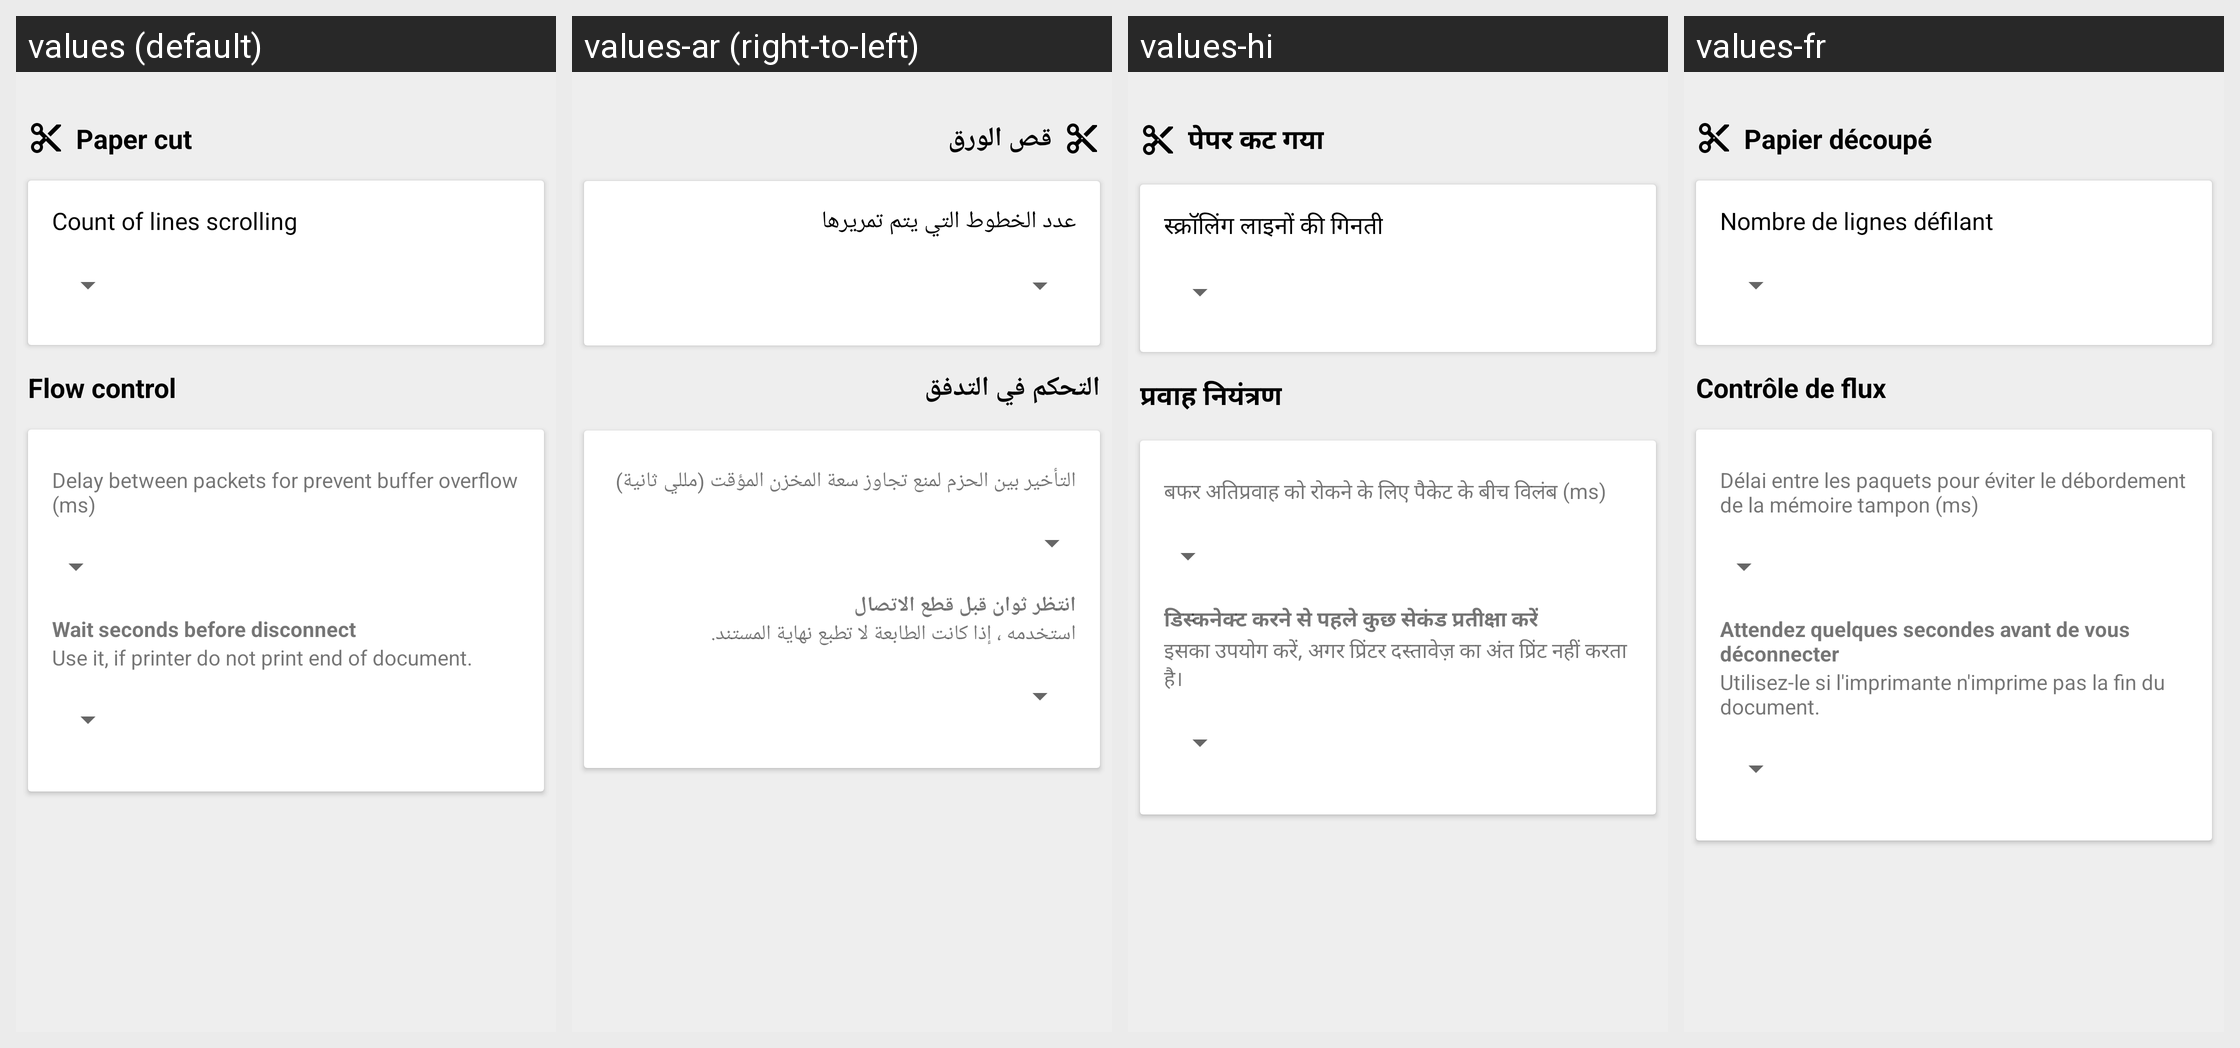

This grid shows one Android layout under several languages. Give, for every string resource on the screen, its name, the default text and each shown locale's text.
Android screen res/layout/activity_profile_medium.xml rendered under 4 locales, left to right: values (default), values-ar (right-to-left), values-hi, values-fr. Device: Nexus 5 (rendered at 1080×1920; each locale shown at half size, 540×960, under a caption strip naming it); theme AppTheme.
Other locales in the repository, not shown: values-af, values-am, values-as, values-az, values-be, values-bg, values-bn, values-bs, values-ca, values-cs, values-da, values-de, values-el, values-en-rAU, values-en-rCA, values-en-rGB, values-en-rXC, values-es, values-es-rUS, values-et, values-eu, values-fa, values-fi, values-fr-rCA, values-gl, values-gu, values-hr, values-hu, values-hy, values-in, values-is, values-it, values-iw, values-ja, values-ka, values-kk, values-km, values-kn, values-ko, values-ky, values-lo, values-lt, values-lv, values-mk, values-ml, values-mn, values-mr, values-ms, values-my, values-nb, values-ne, values-nl, values-or, values-pa, values-pl, values-pt, values-pt-rBR, values-pt-rPT, values-ro, values-ru, values-si, values-sk, values-sl, values-sq, values-sr, values-sv, values-sw, values-ta, values-te, values-th, values-tl, values-tr, values-tr-rTR, values-uk, values-ur, values-uz, values-vi, values-zh-rCN, values-zh-rHK, values-zh-rTW, values-zu.
Strings drawn on this screen, with the default value and each locale's value (text and hints the layout hard-codes, and strings that could not be matched under every locale, appear in the picture but are not listed):

cut_command
  values: Paper cut
  values-ar: قص الورق
  values-hi: पेपर कट गया
  values-fr: Papier découpé

skip_lines
  values: Count of lines scrolling
  values-ar: عدد الخطوط التي يتم تمريرها
  values-hi: स्क्रॉलिंग लाइनों की गिनती
  values-fr: Nombre de lignes défilant

flow_control
  values: Flow control
  values-ar: التحكم في التدفق
  values-hi: प्रवाह नियंत्रण
  values-fr: Contrôle de flux

buffer_protect_delay_ms
  values: Delay between packets for prevent buffer overflow (ms)
  values-ar: التأخير بين الحزم لمنع تجاوز سعة المخزن المؤقت (مللي ثانية)
  values-hi: बफर अतिप्रवाह को रोकने के लिए पैकेट के बीच विलंब (ms)
  values-fr: Délai entre les paquets pour éviter le débordement de la mémoire tampon (ms)

wait_before_disconnect
  values: Wait seconds before disconnect
  values-ar: انتظر ثوان قبل قطع الاتصال
  values-hi: डिस्कनेक्ट करने से पहले कुछ सेकंड प्रतीक्षा करें
  values-fr: Attendez quelques secondes avant de vous déconnecter

use_it_if_printer_don_t
  values: Use it, if printer do not print end of document.
  values-ar: استخدمه ، إذا كانت الطابعة لا تطبع نهاية المستند.
  values-hi: इसका उपयोग करें, अगर प्रिंटर दस्तावेज़ का अंत प्रिंट नहीं करता है।
  values-fr: Utilisez-le si l'imprimante n'imprime pas la fin du document.
